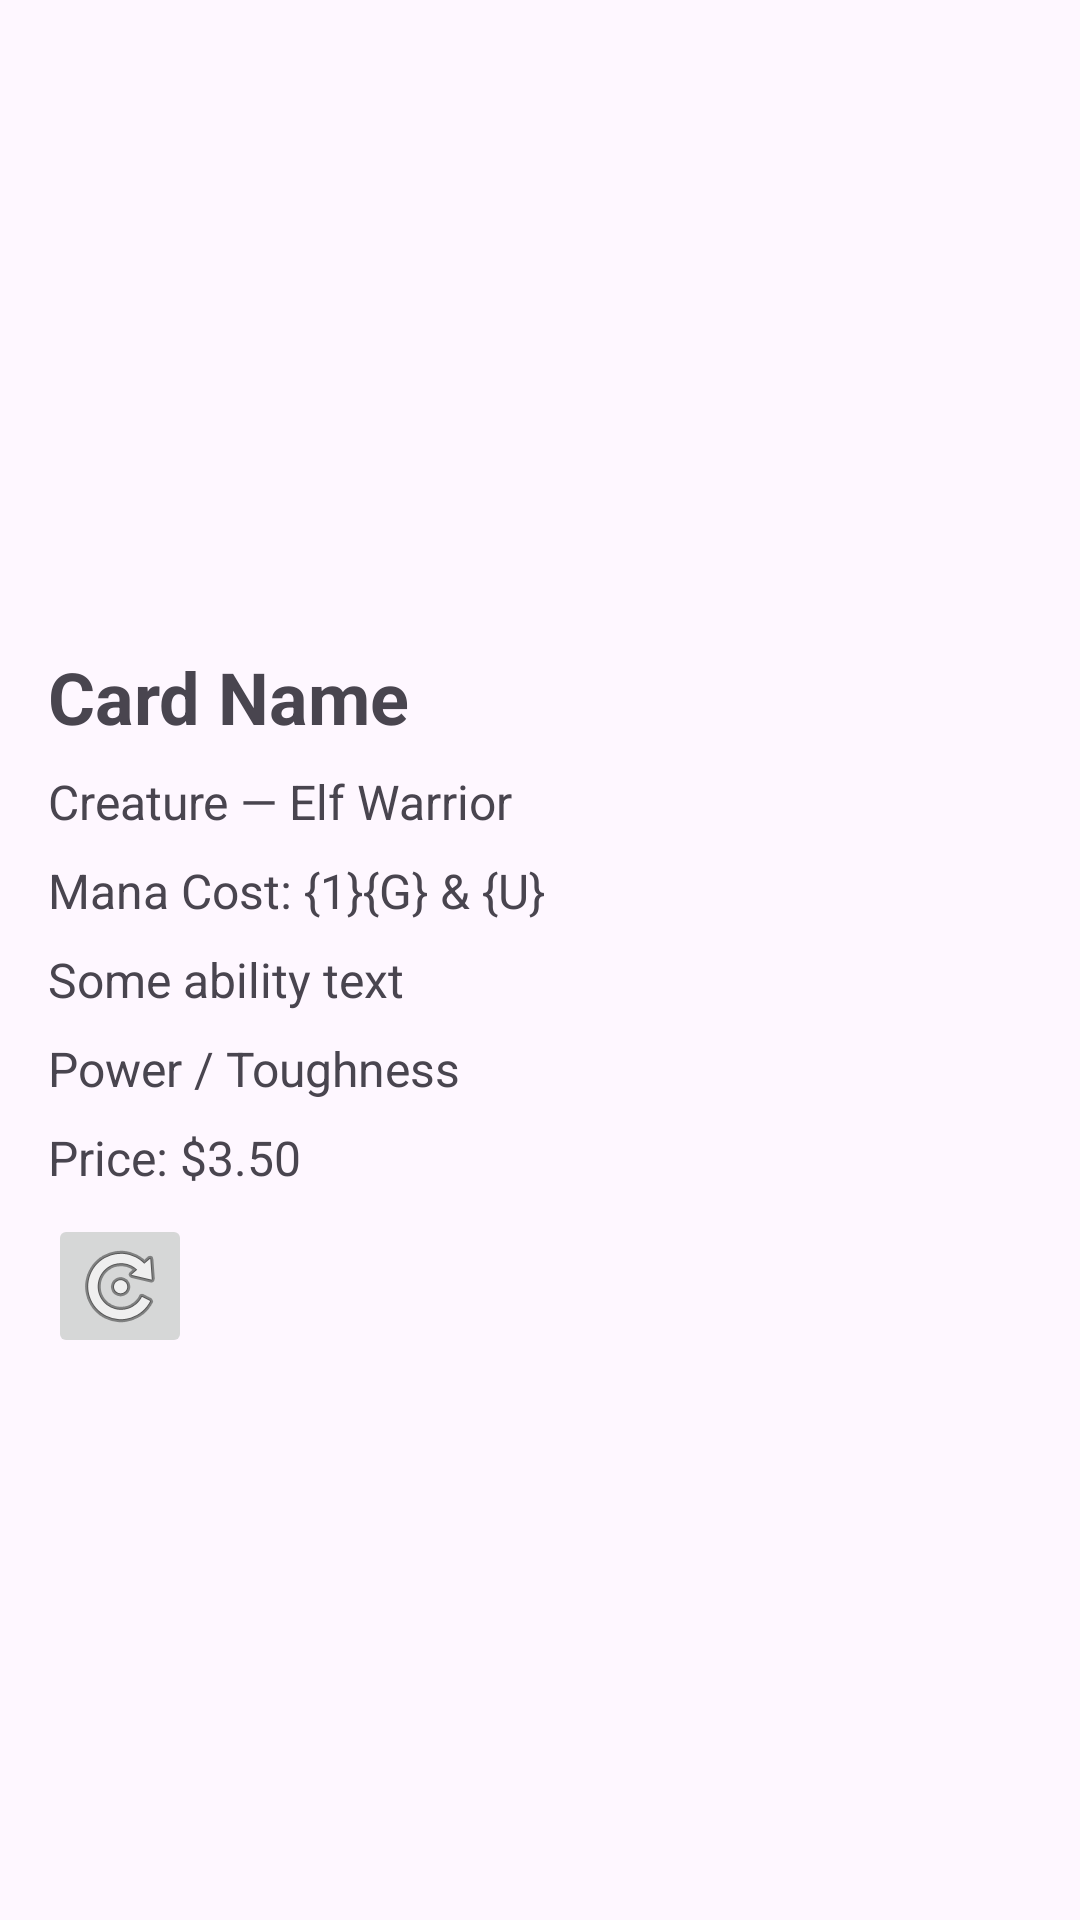

Layout XML and referenced resources for this Android screen:
<!-- AndroidManifest.xml: application theme Theme.MTG_java -->
<!-- res/layout/activity_card_detail.xml -->
<?xml version="1.0" encoding="utf-8"?>
<ScrollView xmlns:android="http://schemas.android.com/apk/res/android"
    android:layout_width="match_parent"
    android:layout_height="match_parent"
    android:padding="16dp">

    <LinearLayout
        android:orientation="vertical"
        android:layout_width="match_parent"
        android:layout_height="wrap_content">

        
        <ImageView
            android:id="@+id/imgCard"
            android:layout_width="match_parent"
            android:layout_height="200dp"
            android:paddingBottom="16dp"
            android:scaleType="fitCenter" />

        
        <TextView
            android:id="@+id/txtName"
            android:layout_width="match_parent"
            android:layout_height="wrap_content"
            android:text="Card Name"
            android:textSize="24sp"
            android:textStyle="bold"
            android:paddingBottom="8dp"/>

        <TextView
            android:id="@+id/txtType"
            android:layout_width="match_parent"
            android:layout_height="wrap_content"
            android:text="Creature — Elf Warrior"
            android:textSize="16sp"
            android:paddingBottom="8dp"/>

        <TextView
            android:id="@+id/txtMana"
            android:layout_width="match_parent"
            android:layout_height="wrap_content"
            android:text="Mana Cost: {1}{G} &amp; {U}"
            android:textSize="16sp"
            android:paddingBottom="8dp"/>

        <TextView
            android:id="@+id/txtText"
            android:layout_width="match_parent"
            android:layout_height="wrap_content"
            android:text="Some ability text"
            android:textSize="16sp"
            android:paddingBottom="8dp"/>

        <TextView
            android:id="@+id/txtStats"
            android:layout_width="match_parent"
            android:layout_height="wrap_content"
            android:text="Power / Toughness"
            android:textSize="16sp"
            android:paddingBottom="8dp"/>

        <TextView
            android:id="@+id/txtPrice"
            android:layout_width="match_parent"
            android:layout_height="wrap_content"
            android:text="Price: $3.50"
            android:textSize="16sp"
            android:paddingBottom="8dp"/>

        <ImageButton
            android:id="@+id/btnFlip"
            android:layout_width="wrap_content"
            android:layout_height="wrap_content"
            android:src="@android:drawable/ic_menu_rotate"
            android:contentDescription="Flip Card"
            android:padding="8dp"/>

        <ProgressBar
            android:id="@+id/progress"
            android:layout_width="wrap_content"
            android:layout_height="wrap_content"
            android:visibility="gone"/>
    </LinearLayout>
</ScrollView>
<!-- resources referenced by this layout -->
<resources>
  <style name="Theme.MTG_java" parent="Base.Theme.MTG_java" />
  <style name="Base.Theme.MTG_java" parent="Theme.Material3.DayNight.NoActionBar">
          
          
      </style>
</resources>
